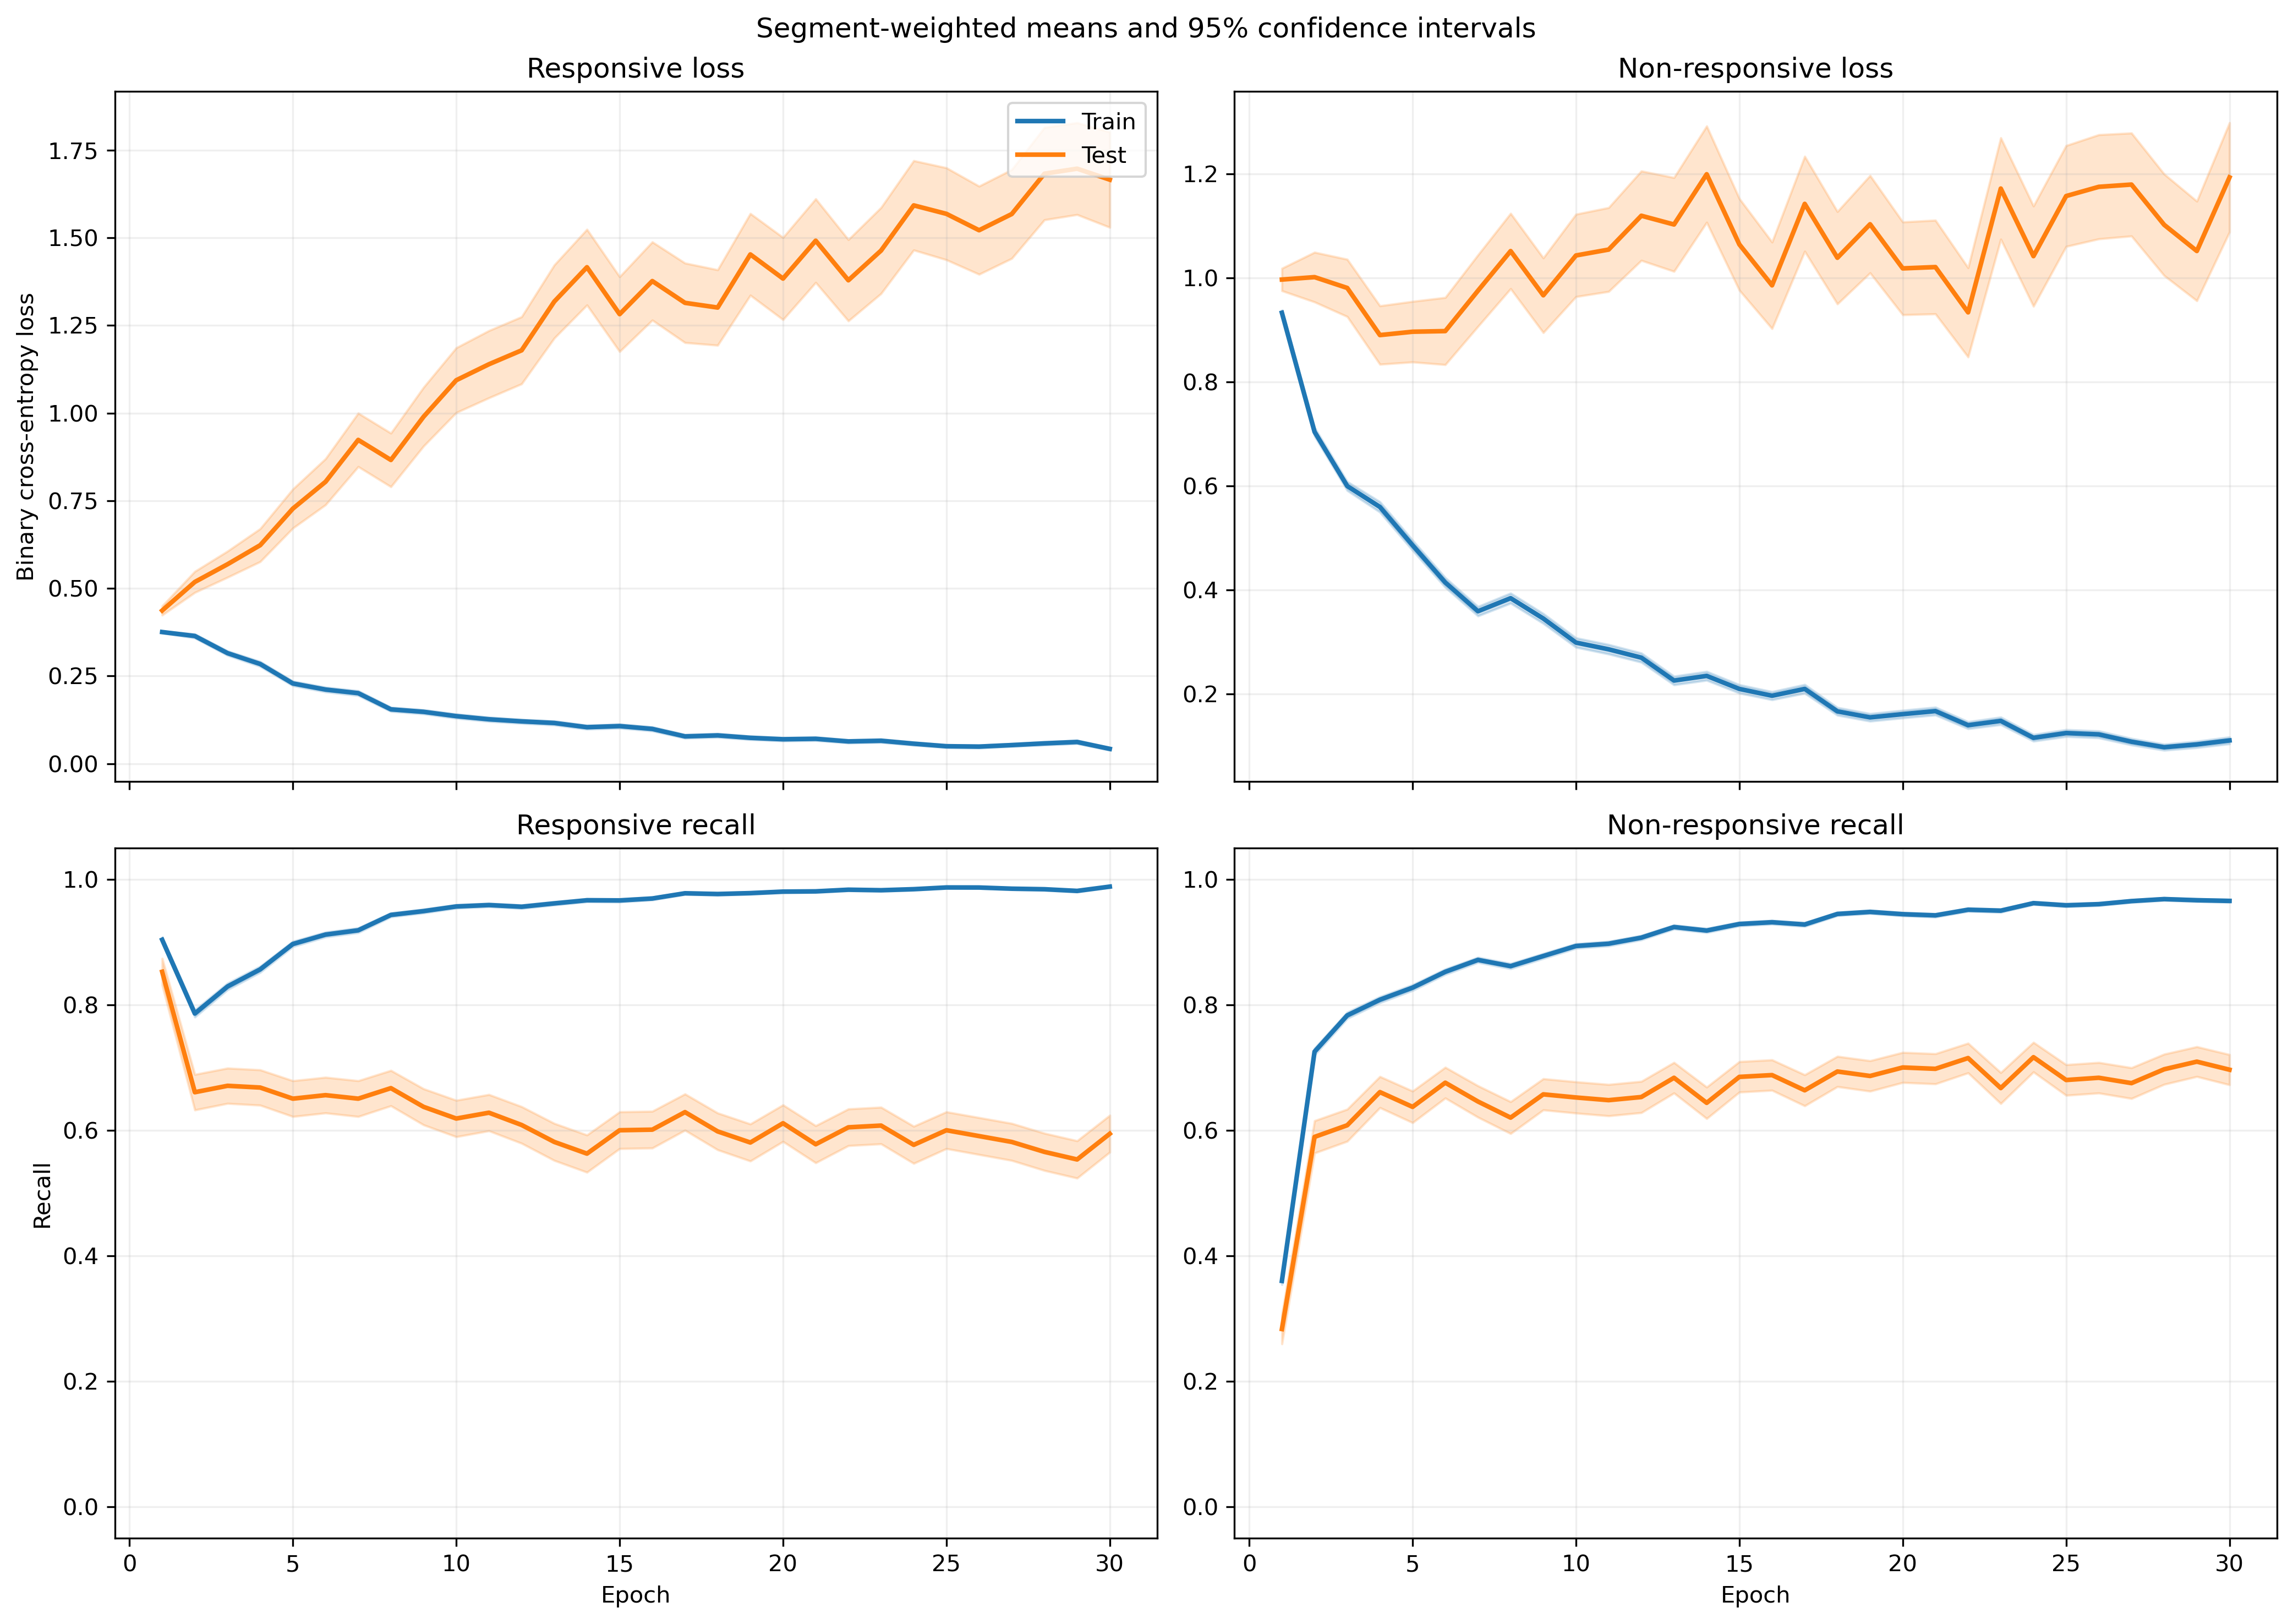

Data behind this chart, as committed beside it:
fold, epoch, split, r_loss, r_loss_count, r_loss_sum, r_loss_sum_sq, r_recall, r_recall_count, r_recall_sum, r_recall_sum_sq, nr_loss, nr_loss_count, nr_loss_sum, nr_loss_sum_sq, nr_recall, nr_recall_count, nr_recall_sum, nr_recall_sum_sq
1, 1, train, 0.4049, 1063, 430.5, 217.3, 0.8852, 1063, 941.0, 941.0, 0.8622, 1401, 1208, 1228, 0.4168, 1401, 584.0, 584.0
1, 1, test, 0.2461, 10, 2.461, 0.6327, 1.0, 10, 10.0, 10.0, , 0, 0.0, 0.0, , 0, 0.0, 0.0
1, 2, train, 0.386, 1063, 410.4, 362.2, 0.7667, 1063, 815.0, 815.0, 0.6302, 1401, 882.9, 1076, 0.7645, 1401, 1071, 1071
1, 2, test, 0.1931, 10, 1.931, 0.5471, 1.0, 10, 10.0, 10.0, , 0, 0.0, 0.0, , 0, 0.0, 0.0
1, 3, train, 0.3183, 1063, 338.3, 406.6, 0.8391, 1063, 892.0, 892.0, 0.593, 1401, 830.8, 1300, 0.7766, 1401, 1088, 1088
1, 3, test, 0.1199, 10, 1.199, 0.3904, 1.0, 10, 10.0, 10.0, , 0, 0.0, 0.0, , 0, 0.0, 0.0
1, 4, train, 0.266, 1063, 282.7, 315.4, 0.8636, 1063, 918.0, 918.0, 0.5551, 1401, 777.7, 1270, 0.8044, 1401, 1127, 1127
1, 4, test, 0.09837, 10, 0.9837, 0.2443, 1.0, 10, 10.0, 10.0, , 0, 0.0, 0.0, , 0, 0.0, 0.0
1, 5, train, 0.2341, 1063, 248.9, 317.3, 0.8871, 1063, 943.0, 943.0, 0.5275, 1401, 739, 1422, 0.8258, 1401, 1157, 1157
1, 5, test, 0.1969, 10, 1.969, 1.674, 0.9, 10, 9.0, 9.0, , 0, 0.0, 0.0, , 0, 0.0, 0.0
1, 6, train, 0.297, 1063, 315.7, 481.6, 0.8739, 1063, 929.0, 929.0, 0.3137, 1401, 439.5, 668.5, 0.9015, 1401, 1263, 1263
1, 6, test, 0.21, 10, 2.1, 2.231, 0.9, 10, 9.0, 9.0, , 0, 0.0, 0.0, , 0, 0.0, 0.0
1, 7, train, 0.2173, 1063, 230.9, 396.5, 0.9106, 1063, 968.0, 968.0, 0.3152, 1401, 441.6, 887.2, 0.9036, 1401, 1266, 1266
1, 7, test, 0.2104, 10, 2.104, 1.782, 0.8, 10, 8.0, 8.0, , 0, 0.0, 0.0, , 0, 0.0, 0.0
1, 8, train, 0.3514, 1063, 373.6, 648.6, 0.842, 1063, 895.0, 895.0, 0.3163, 1401, 443.2, 768.1, 0.9058, 1401, 1269, 1269
1, 8, test, 0.1566, 10, 1.566, 1.719, 0.9, 10, 9.0, 9.0, , 0, 0.0, 0.0, , 0, 0.0, 0.0
1, 9, train, 0.1851, 1063, 196.7, 313.8, 0.9229, 1063, 981.0, 981.0, 0.3718, 1401, 520.9, 1296, 0.8994, 1401, 1260, 1260
1, 9, test, 0.1351, 10, 1.351, 1.393, 0.9, 10, 9.0, 9.0, , 0, 0.0, 0.0, , 0, 0.0, 0.0
1, 10, train, 0.1483, 1063, 157.6, 256.9, 0.9473, 1063, 1007, 1007, 0.2958, 1401, 414.4, 818.6, 0.9079, 1401, 1272, 1272
1, 10, test, 0.03455, 10, 0.3455, 0.02229, 1.0, 10, 10.0, 10.0, , 0, 0.0, 0.0, , 0, 0.0, 0.0
1, 11, train, 0.1757, 1063, 186.7, 315.3, 0.9351, 1063, 994.0, 994.0, 0.2095, 1401, 293.5, 497.8, 0.935, 1401, 1310, 1310
1, 11, test, 0.1868, 10, 1.868, 1.831, 0.9, 10, 9.0, 9.0, , 0, 0.0, 0.0, , 0, 0.0, 0.0
1, 12, train, 0.1405, 1063, 149.4, 285.5, 0.9464, 1063, 1006, 1006, 0.2187, 1401, 306.4, 685, 0.9422, 1401, 1320, 1320
1, 12, test, 0.2048, 10, 2.048, 1.635, 0.8, 10, 8.0, 8.0, , 0, 0.0, 0.0, , 0, 0.0, 0.0
1, 13, train, 0.1201, 1063, 127.7, 238.7, 0.9577, 1063, 1018, 1018, 0.1844, 1401, 258.3, 509.1, 0.9443, 1401, 1323, 1323
1, 13, test, 0.1998, 10, 1.998, 1.602, 0.8, 10, 8.0, 8.0, , 0, 0.0, 0.0, , 0, 0.0, 0.0
1, 14, train, 0.1077, 1063, 114.5, 204.8, 0.9633, 1063, 1024, 1024, 0.2009, 1401, 281.5, 587.2, 0.935, 1401, 1310, 1310
1, 14, test, 0.1515, 10, 1.515, 1.711, 0.9, 10, 9.0, 9.0, , 0, 0.0, 0.0, , 0, 0.0, 0.0
1, 15, train, 0.1092, 1063, 116.1, 201.6, 0.968, 1063, 1029, 1029, 0.1431, 1401, 200.5, 327.7, 0.9536, 1401, 1336, 1336
1, 15, test, 0.2179, 10, 2.179, 2.849, 0.9, 10, 9.0, 9.0, , 0, 0.0, 0.0, , 0, 0.0, 0.0
1, 16, train, 0.1413, 1063, 150.2, 325.7, 0.9511, 1063, 1011, 1011, 0.1234, 1401, 172.8, 297.1, 0.9615, 1401, 1347, 1347
1, 16, test, 0.2825, 10, 2.825, 3.264, 0.8, 10, 8.0, 8.0, , 0, 0.0, 0.0, , 0, 0.0, 0.0
1, 17, train, 0.06682, 1063, 71.03, 142.5, 0.9793, 1063, 1041, 1041, 0.1984, 1401, 277.9, 668.5, 0.9386, 1401, 1315, 1315
1, 17, test, 0.1634, 10, 1.634, 2.33, 0.9, 10, 9.0, 9.0, , 0, 0.0, 0.0, , 0, 0.0, 0.0
1, 18, train, 0.1046, 1063, 111.2, 252.4, 0.9652, 1063, 1026, 1026, 0.1426, 1401, 199.8, 420.1, 0.9529, 1401, 1335, 1335
1, 18, test, 0.1718, 10, 1.718, 1.697, 0.9, 10, 9.0, 9.0, , 0, 0.0, 0.0, , 0, 0.0, 0.0
1, 19, train, 0.08053, 1063, 85.6, 178.7, 0.9765, 1063, 1038, 1038, 0.1327, 1401, 186, 357.8, 0.9579, 1401, 1342, 1342
1, 19, test, 0.1124, 10, 1.124, 1.006, 0.9, 10, 9.0, 9.0, , 0, 0.0, 0.0, , 0, 0.0, 0.0
1, 20, train, 0.05393, 1063, 57.33, 106, 0.9878, 1063, 1050, 1050, 0.1314, 1401, 184.1, 386.5, 0.9572, 1401, 1341, 1341
1, 20, test, 0.1966, 10, 1.966, 3.318, 0.9, 10, 9.0, 9.0, , 0, 0.0, 0.0, , 0, 0.0, 0.0
1, 21, train, 0.1153, 1063, 122.5, 228, 0.9614, 1063, 1022, 1022, 0.1926, 1401, 269.8, 576.9, 0.9279, 1401, 1300, 1300
1, 21, test, 0.2377, 10, 2.377, 4.921, 0.9, 10, 9.0, 9.0, , 0, 0.0, 0.0, , 0, 0.0, 0.0
1, 22, train, 0.1158, 1063, 123.1, 207.5, 0.968, 1063, 1029, 1029, 0.1253, 1401, 175.5, 268.1, 0.9486, 1401, 1329, 1329
1, 22, test, 0.2521, 10, 2.521, 3.636, 0.9, 10, 9.0, 9.0, , 0, 0.0, 0.0, , 0, 0.0, 0.0
1, 23, train, 0.04688, 1063, 49.83, 93.46, 0.9868, 1063, 1049, 1049, 0.1906, 1401, 267.1, 723.4, 0.9393, 1401, 1316, 1316
1, 23, test, 0.03649, 10, 0.3649, 0.04332, 1.0, 10, 10.0, 10.0, , 0, 0.0, 0.0, , 0, 0.0, 0.0
1, 24, train, 0.04243, 1063, 45.1, 95.33, 0.9878, 1063, 1050, 1050, 0.1296, 1401, 181.6, 519.2, 0.96, 1401, 1345, 1345
1, 24, test, 0.359, 10, 3.59, 6.332, 0.8, 10, 8.0, 8.0, , 0, 0.0, 0.0, , 0, 0.0, 0.0
1, 25, train, 0.06777, 1063, 72.04, 68.28, 0.9755, 1063, 1037, 1037, 0.1249, 1401, 175, 320.7, 0.9586, 1401, 1343, 1343
1, 25, test, 0.2673, 10, 2.673, 5.266, 0.9, 10, 9.0, 9.0, , 0, 0.0, 0.0, , 0, 0.0, 0.0
1, 26, train, 0.04928, 1063, 52.39, 101.9, 0.9849, 1063, 1047, 1047, 0.09829, 1401, 137.7, 307.5, 0.9665, 1401, 1354, 1354
1, 26, test, 0.09779, 10, 0.9779, 0.7992, 0.9, 10, 9.0, 9.0, , 0, 0.0, 0.0, , 0, 0.0, 0.0
1, 27, train, 0.06654, 1063, 70.74, 176.3, 0.9802, 1063, 1042, 1042, 0.07412, 1401, 103.8, 267, 0.9779, 1401, 1370, 1370
1, 27, test, 0.7054, 10, 7.054, 25.88, 0.8, 10, 8.0, 8.0, , 0, 0.0, 0.0, , 0, 0.0, 0.0
1, 28, train, 0.04551, 1063, 48.38, 96.16, 0.9859, 1063, 1048, 1048, 0.08562, 1401, 120, 299.8, 0.9729, 1401, 1363, 1363
1, 28, test, 0.2263, 10, 2.263, 4.494, 0.9, 10, 9.0, 9.0, , 0, 0.0, 0.0, , 0, 0.0, 0.0
1, 29, train, 0.0492, 1063, 52.3, 106.1, 0.9868, 1063, 1049, 1049, 0.0693, 1401, 97.09, 219.6, 0.9822, 1401, 1376, 1376
1, 29, test, 0.7918, 10, 7.918, 27.56, 0.7, 10, 7.0, 7.0, , 0, 0.0, 0.0, , 0, 0.0, 0.0
1, 30, train, 0.109, 1063, 115.9, 209.6, 0.9511, 1063, 1011, 1011, 0.1366, 1401, 191.4, 442.6, 0.9565, 1401, 1340, 1340
1, 30, test, 1.176, 10, 11.76, 39.65, 0.7, 10, 7.0, 7.0, , 0, 0.0, 0.0, , 0, 0.0, 0.0
... 1,140 more rows
